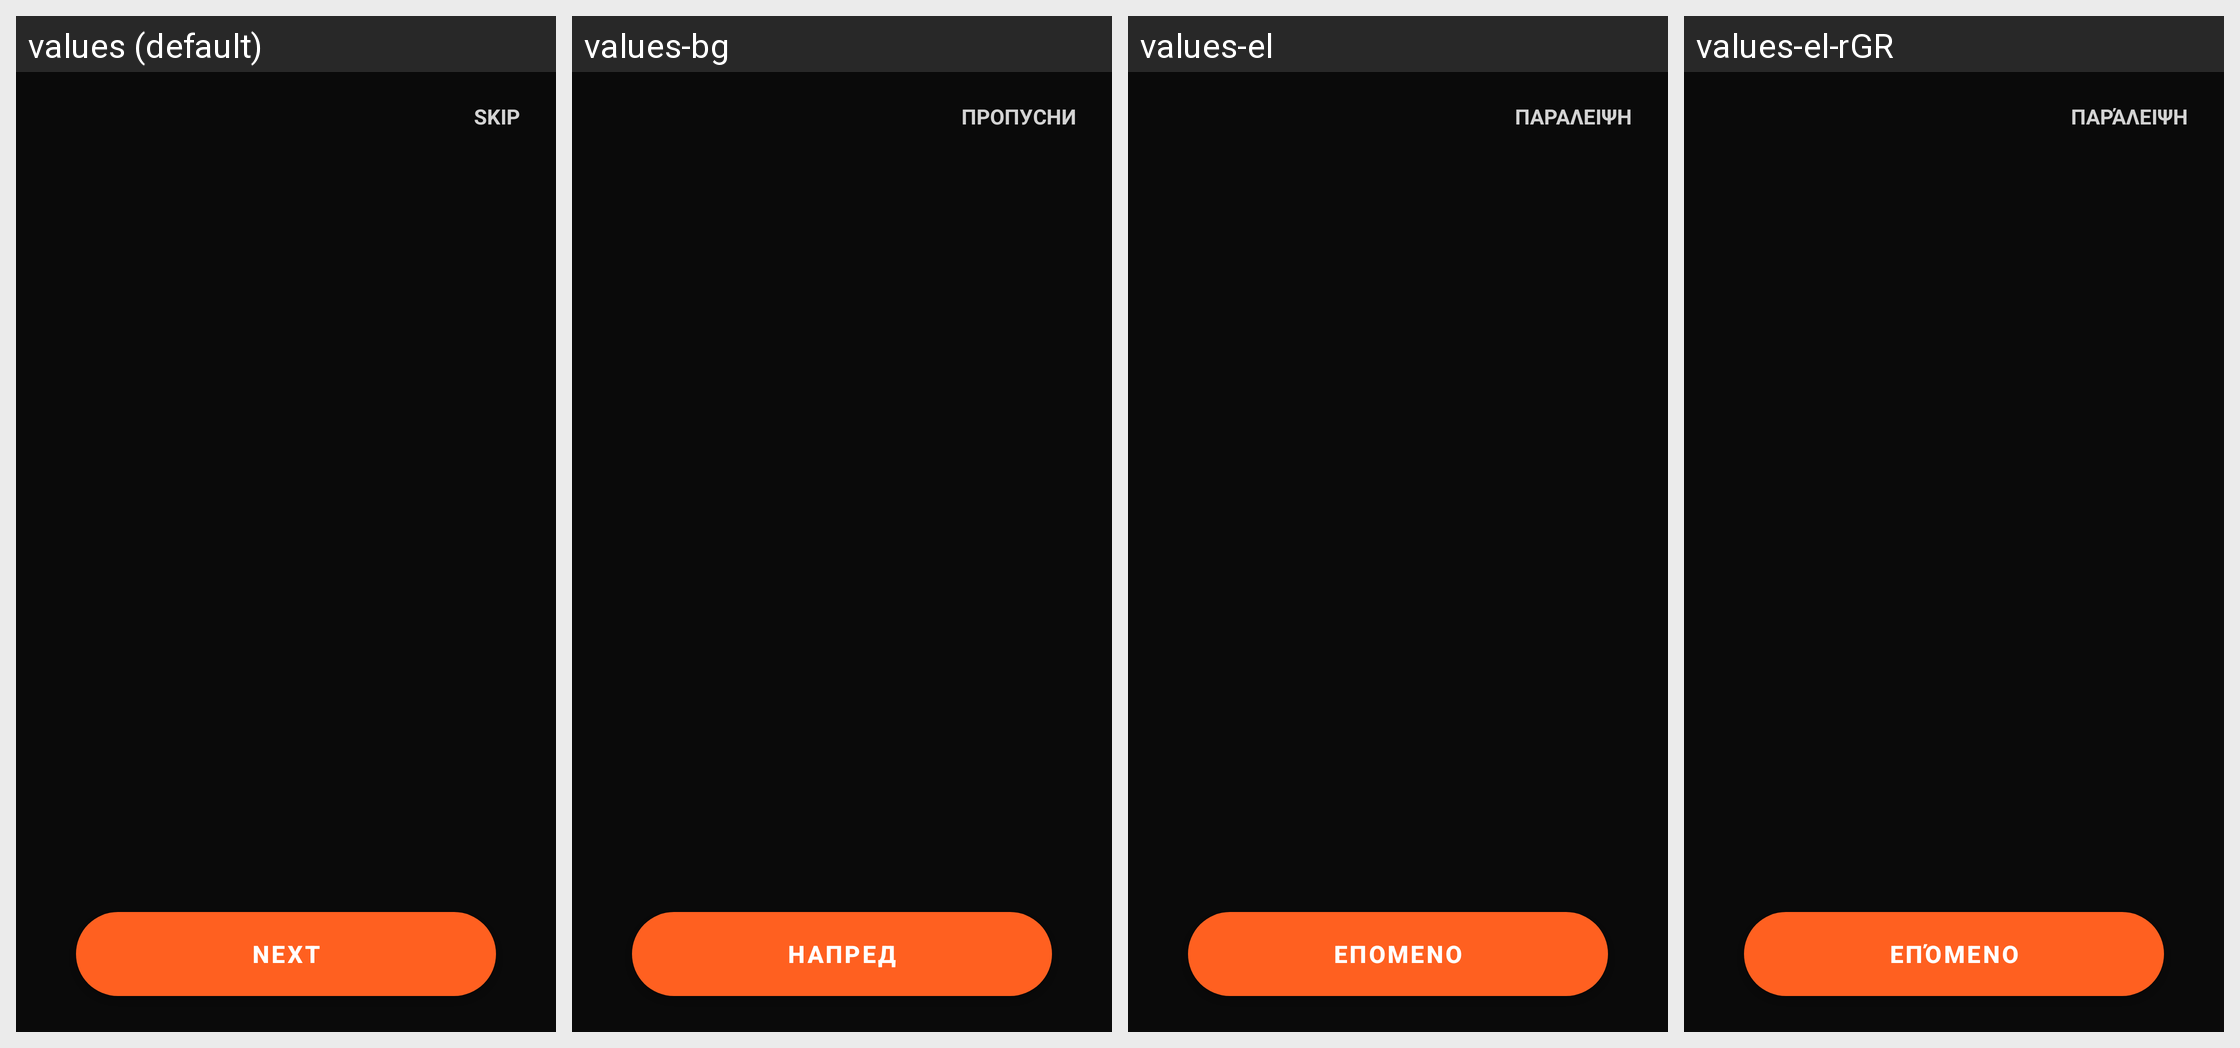

The same Android screen rendered under several of its app's locales, left to right. List the strings drawn on it with the default value and each locale's translation.
Android screen res/layout/activity_onboarding_tutorial.xml rendered under 4 locales, left to right: values (default), values-bg, values-el, values-el-rGR. Device: Nexus 5 (rendered at 1080×1920; each locale shown at half size, 540×960, under a caption strip naming it); theme Theme.DragMe.
Strings drawn on this screen, with the default value and each locale's value (text and hints the layout hard-codes, and strings that could not be matched under every locale, appear in the picture but are not listed):

onboarding_skip
  values: Skip
  values-bg: Пропусни
  values-el: Παράλειψη
  values-el-rGR: Παράλειψη  [from values-el]

onboarding_next
  values: Next
  values-bg: Напред
  values-el: Επόμενο
  values-el-rGR: Επόμενο  [from values-el]
